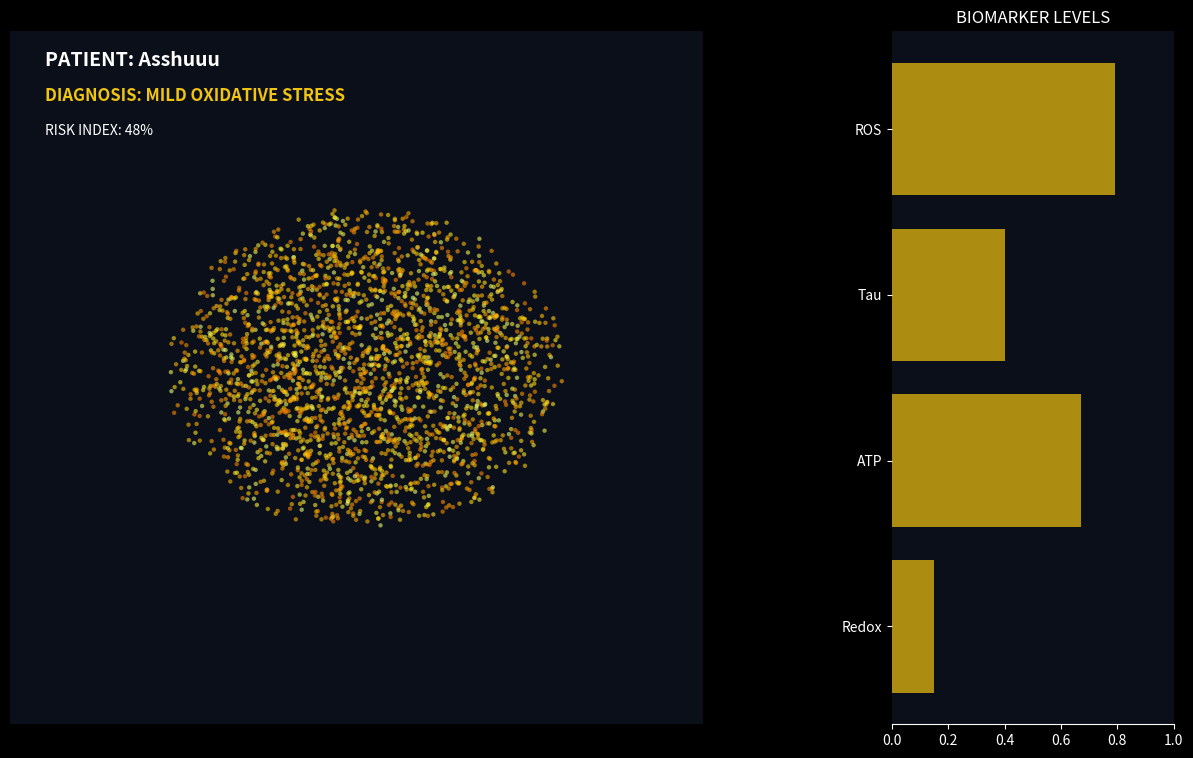

Write Python code to recreate this figure.
import numpy as np
import matplotlib.pyplot as plt
from matplotlib.animation import FuncAnimation
from mpl_toolkits.mplot3d import Axes3D
import matplotlib

try:
    matplotlib.use('TkAgg') 
except:
    pass 


CURRENT_PATIENT_DATA = {
    "id": "PX-001-HEALTHY",
    "name": "Asshuuu",
    "biomarkers": {
        "ROS": 0.79,    # Low Oxidative Stress (Normal is < 0.3)
        "Tau": 0.4,    # Minimal Protein Tangling (Normal is < 0.2)
        "ATP": 0.67,    # High Cellular Energy (Normal is > 0.8)
        "Redox": 0.15   # Balanced Chemical State (Normal is < 0.3)
    }
}

def run_diagnosis(data):
    """
    Analyzes biomarkers to determine diagnosis, risk, and color theme.
    Returns: dict with interpreted medical data.
    """
    b = data["biomarkers"]
    

    health_index = (b["ATP"] * 0.4) + ((1.0 - b["ROS"]) * 0.3) + ((1.0 - b["Tau"]) * 0.3)
    
    # Invert for Risk Factor (1.0 = Max Risk)
    risk_factor = 1.0 - health_index
    risk_factor = np.clip(risk_factor, 0, 1)

    # --- DETERMINE DIAGNOSIS & THEME ---
    if risk_factor < 0.3:
        diag = "NORMAL / HEALTHY"
        status_color = "#2ecc71" # Green/Blue
        base_cmap = "winter"     # Cool colors
        pulse_speed = 0.05       # Calm pulse
    elif risk_factor < 0.5:
        diag = "MILD OXIDATIVE STRESS"
        status_color = "#f1c40f" # Yellow
        base_cmap = "Wistia"     # Yellow/Orange
        pulse_speed = 0.1        # Mild agitation
    elif risk_factor < 0.75:
        diag = "EARLY STAGE NEURODEGENERATION"
        status_color = "#e67e22" # Orange
        base_cmap = "inferno"    # Dark Orange/Red
        pulse_speed = 0.2        # Fast pulse
    else:
        diag = "CRITICAL ISCHEMIC RISK"
        status_color = "#e74c3c" # Red
        base_cmap = "hot"        # Red/Black/White
        pulse_speed = 0.4        # Critical pulsing

    return {
        "diagnosis": diag,
        "risk_factor": risk_factor,
        "color": status_color,
        "cmap": base_cmap,
        "pulse_speed": pulse_speed
    }

# Run the diagnosis immediately
ANALYSIS = run_diagnosis(CURRENT_PATIENT_DATA)

# ==========================================
# 3. VISUALIZATION ENGINE
# ==========================================
plt.style.use('dark_background')
plt.rcParams['toolbar'] = 'None'

def generate_brain():
    """Generates 3D brain geometry."""
    n_points = 2500
    phi = np.random.uniform(0, 2*np.pi, n_points)
    costheta = np.random.uniform(-1, 1, n_points)
    theta = np.arccos(costheta)
    r = 1.0 * np.cbrt(np.random.uniform(0, 1, n_points))
    
    x = r * np.sin(theta) * np.cos(phi) * 1.5
    y = r * np.sin(theta) * np.sin(phi) * 1.8
    z = r * np.cos(theta) * 1.0
    
    # Calculate colors based on risk
    # If healthy, mostly uniform. If sick, high contrast.
    colors = np.random.uniform(0, 1, n_points)
    if ANALYSIS["risk_factor"] > 0.5:
        # Create a "Lesion" in the data (cluster of high values)
        dist_from_center = np.sqrt(x**2 + y**2 + z**2)
        mask = dist_from_center < 0.8
        colors[mask] = 1.0 # Hot spot
        
    return x, y, z, colors

if __name__ == "__main__":
    x, y, z, c_vals = generate_brain()

    fig = plt.figure(figsize=(16, 9), facecolor='#0b0f19')
    fig.canvas.manager.set_window_title(f"NeuroQoreX | {ANALYSIS['diagnosis']}")
    gs = fig.add_gridspec(1, 2, width_ratios=[1.5, 0.5])

    # --- 3D BRAIN PLOT ---
    ax1 = fig.add_subplot(gs[0], projection='3d', facecolor='#0b0f19')
    sc = ax1.scatter(x, y, z, c=c_vals, cmap=ANALYSIS["cmap"], alpha=0.6, s=10, edgecolors='none')
    ax1.axis('off')
    
    # --- HUD OVERLAY ---
    ax1.text2D(0.05, 0.95, f"PATIENT: {CURRENT_PATIENT_DATA['name']}", transform=ax1.transAxes, color='white', fontsize=14, fontweight='bold')
    ax1.text2D(0.05, 0.90, f"DIAGNOSIS: {ANALYSIS['diagnosis']}", transform=ax1.transAxes, color=ANALYSIS['color'], fontsize=12, fontweight='bold')
    ax1.text2D(0.05, 0.85, f"RISK INDEX: {int(ANALYSIS['risk_factor']*100)}%", transform=ax1.transAxes, color='white', fontsize=10)

    # --- BIOMARKER CHARTS ---
    ax2 = fig.add_subplot(gs[1], facecolor='#0b0f19')
    labels = list(CURRENT_PATIENT_DATA["biomarkers"].keys())
    values = list(CURRENT_PATIENT_DATA["biomarkers"].values())
    y_pos = np.arange(len(labels))
    
    bars = ax2.barh(y_pos, values, color=ANALYSIS['color'], alpha=0.7)
    ax2.set_yticks(y_pos)
    ax2.set_yticklabels(labels, color='white')
    ax2.set_xlim(0, 1.0)
    ax2.set_title("BIOMARKER LEVELS", color='white')
    ax2.invert_yaxis()
    ax2.spines['top'].set_visible(False)
    ax2.spines['right'].set_visible(False)
    ax2.spines['bottom'].set_color('white')
    ax2.spines['left'].set_visible(False)
    ax2.tick_params(axis='x', colors='white')

    # --- ANIMATION ---
    def update(frame):
        # Rotation
        ax1.view_init(elev=15, azim=frame * 0.3)
        
        # Dynamic Pulsing based on Diagnosis Severity
        pulse = np.sin(frame * ANALYSIS["pulse_speed"])
        
        # Healthy patients = Gentle breathing
        # Critical patients = Erratic pulsing
        scale_var = 5 if ANALYSIS["risk_factor"] < 0.5 else 25
        
        sizes = np.full(len(x), 10.0)
        sizes = sizes + (scale_var * (pulse + 1))
        sc.set_sizes(sizes)
        
        return sc, bars

    anim = FuncAnimation(fig, update, frames=np.arange(0, 360, 1), interval=50)
    plt.show()
